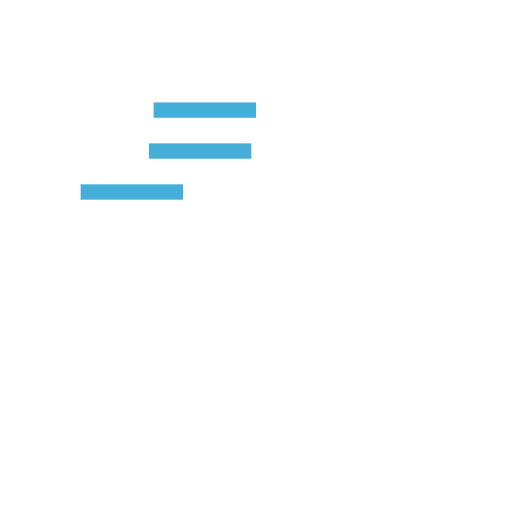
t = 0.00 s
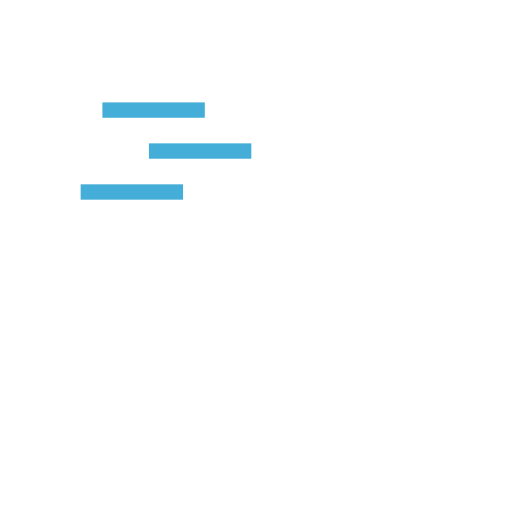
t = 0.15 s
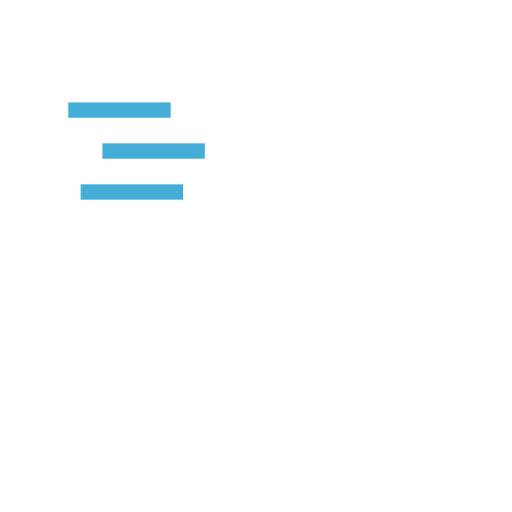
t = 0.35 s
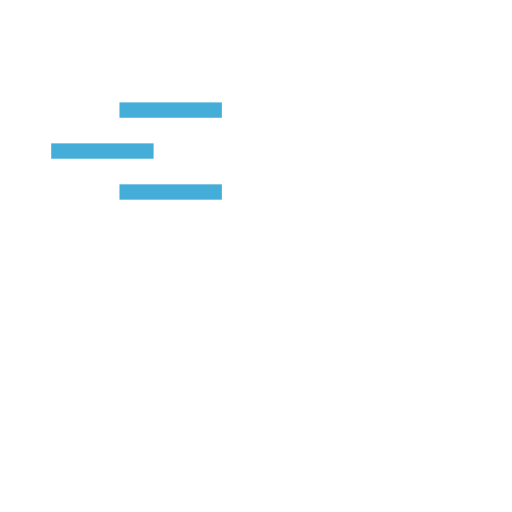
t = 0.50 s
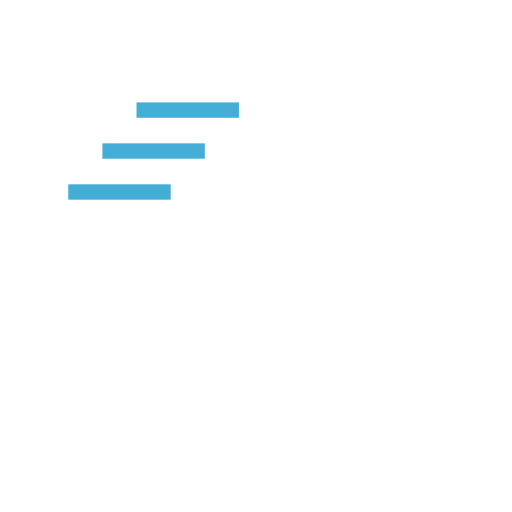
t = 0.65 s
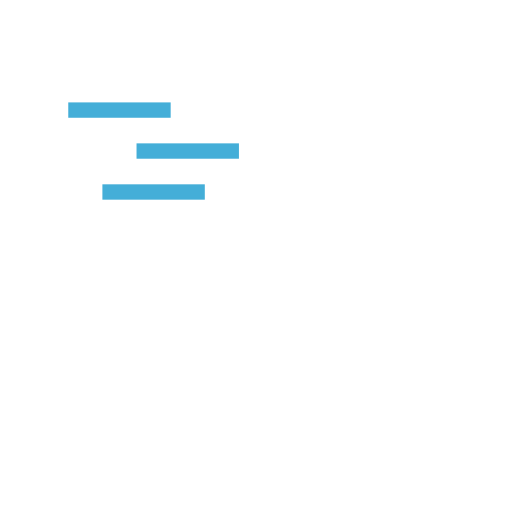
t = 0.85 s

The animated SVG that drew these frames (rendered in a browser with its animation timeline set to each time). Animation: 3 SMIL elements (animateTransform=3); one cycle of 1.00 s, repeats indefinitely.

<svg version="1.1" id="L9" xmlns="http://www.w3.org/2000/svg" xmlns:xlink="http://www.w3.org/1999/xlink" x="0px" y="0px" style="transform: rotate(90deg);" viewBox="0 0 100 100" enable-background="new 0 0 0 0" xml:space="preserve">
    <rect x="20" y="50" width="3" height="20" fill="#44AED8" transform="translate(0 12.4193)">
      <animateTransform attributeType="xml" attributeName="transform" type="translate" values="0 0; 0 20; 0 0" begin="0" dur="0.6s" repeatCount="indefinite"></animateTransform>
    </rect>
    <rect x="28" y="50" width="3" height="20" fill="#44AED8" transform="translate(0 0.914)">
      <animateTransform attributeType="xml" attributeName="transform" type="translate" values="0 0; 0 20; 0 0" begin="0.2s" dur="0.6s" repeatCount="indefinite"></animateTransform>
    </rect>
    <rect x="36" y="50" width="3" height="20" fill="#44AED8" transform="translate(0 14.2473)">
      <animateTransform attributeType="xml" attributeName="transform" type="translate" values="0 0; 0 20; 0 0" begin="0.4s" dur="0.6s" repeatCount="indefinite"></animateTransform>
    </rect>
</svg>
